Dataset: prepared data (GitHub, radiatanasov/leukemia_project). Classes: blast cell, normal cell.

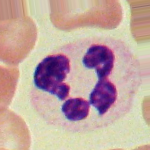
Label: normal cell

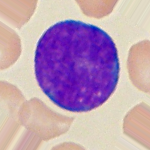
Label: blast cell

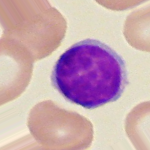
Label: normal cell

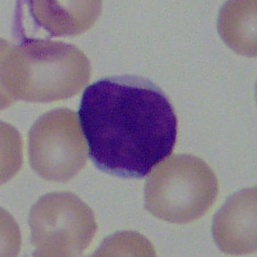
Label: blast cell

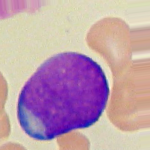
Label: blast cell

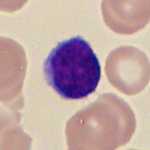
Label: normal cell
